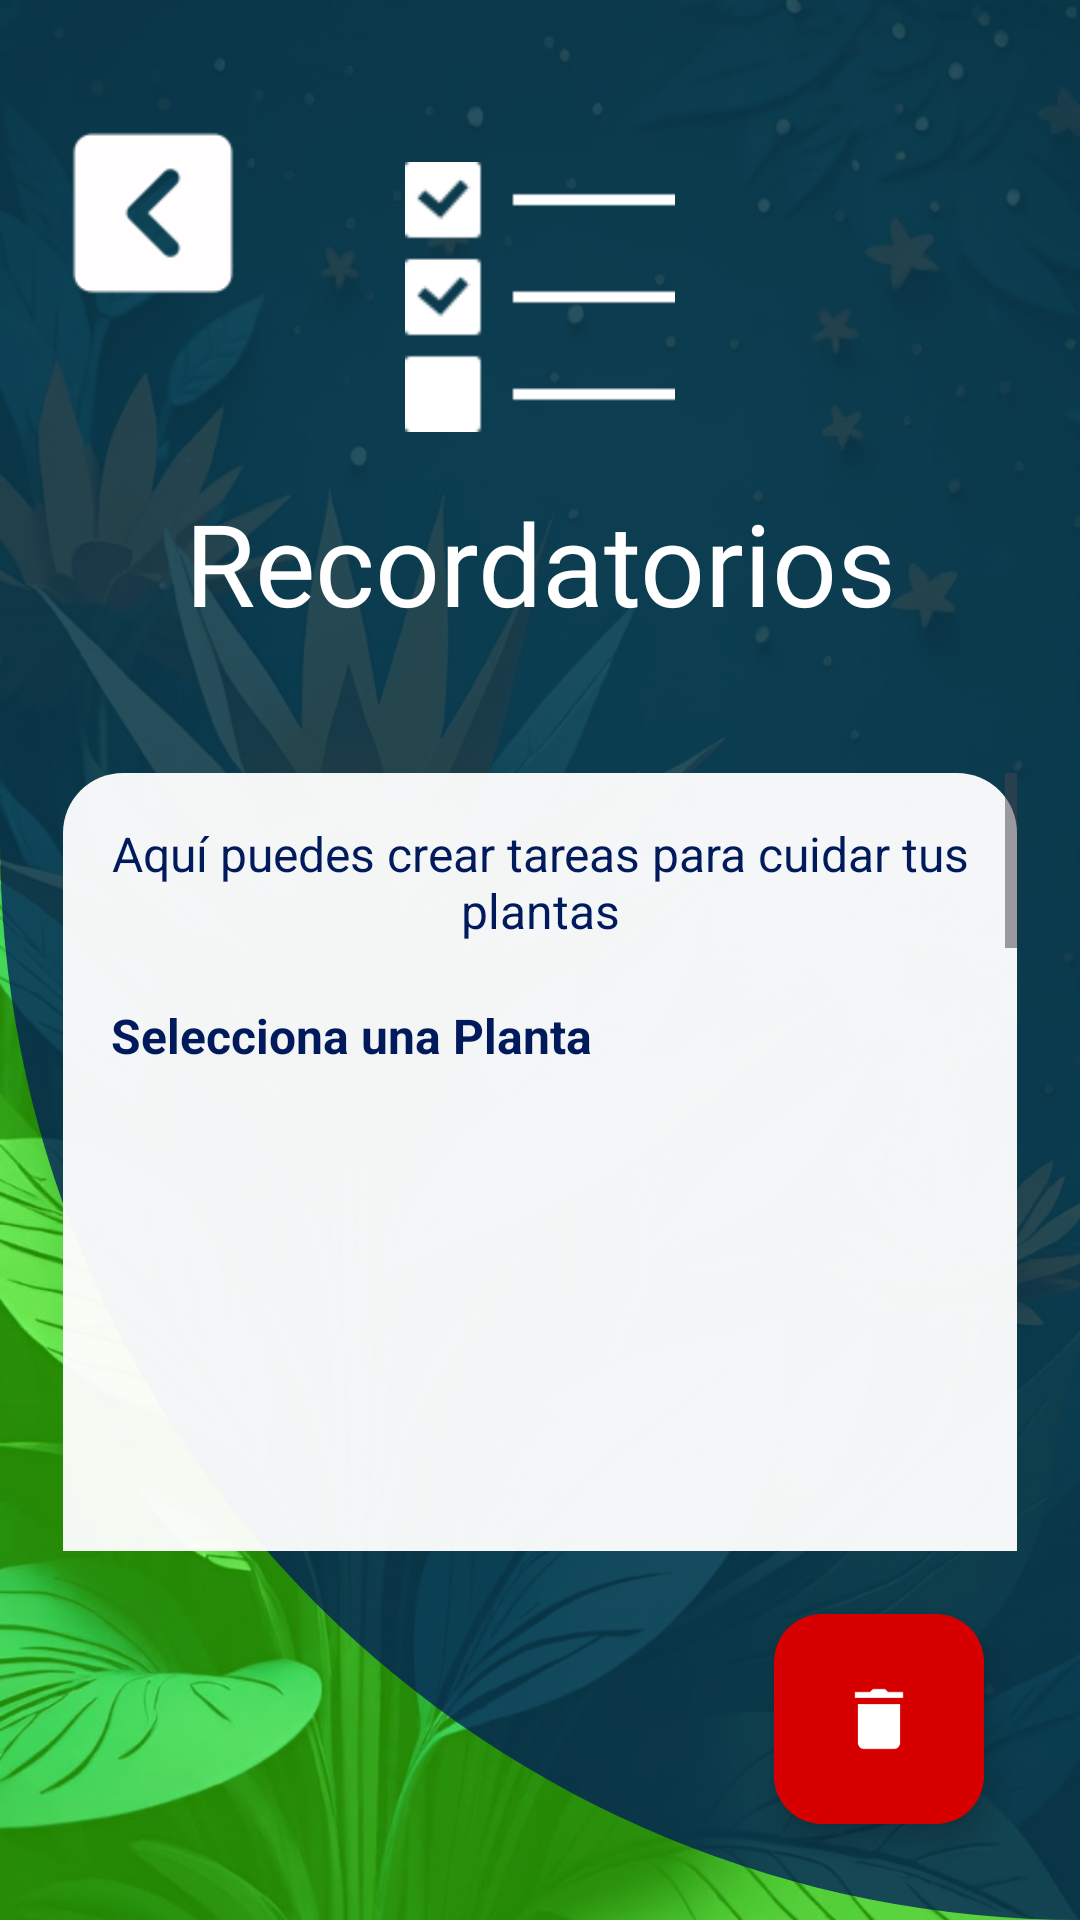

Here is an Android app screen rendered from its layout file. Give the layout XML and the strings, colors and styles it references.
<!-- AndroidManifest.xml: application theme Theme.GrowPlant -->
<!-- res/layout/activity_recordatorios.xml -->
<androidx.constraintlayout.widget.ConstraintLayout xmlns:android="http://schemas.android.com/apk/res/android"
    xmlns:app="http://schemas.android.com/apk/res-auto"
    xmlns:tools="http://schemas.android.com/tools"
    android:layout_width="match_parent"
    android:layout_height="match_parent"
    tools:context=".RecordatoriosActivity"
    android:background="@drawable/backgroud6"
    android:padding="16dp">

    
    <ImageButton
        android:id="@+id/regresar"
        android:layout_width="70dp"
        android:layout_height="70dp"
        android:background="@android:color/transparent"
        android:contentDescription="Salir de la app"
        android:scaleType="fitCenter"
        android:src="@drawable/regresar"
        android:layout_marginTop="20dp"
        app:layout_constraintTop_toTopOf="parent"
        app:layout_constraintStart_toStartOf="parent" />

    
    <ImageView
        android:id="@+id/iconRecordatorios"
        android:layout_width="90dp"
        android:layout_height="90dp"
        android:scaleType="centerCrop"
        android:src="@drawable/lista_check_icon"
        app:layout_constraintTop_toTopOf="parent"
        app:layout_constraintEnd_toEndOf="parent"
        app:layout_constraintStart_toStartOf="parent"
        android:layout_marginTop="38dp"
        android:layout_marginBottom="23dp"
        />

    
    <TextView
        android:id="@+id/titulo"
        android:layout_width="wrap_content"
        android:layout_height="wrap_content"
        android:layout_marginTop="18dp"
        android:text="Recordatorios"
        android:textSize="38sp"
        android:textColor="@color/white"
        android:fontFamily="@font/creatodisplaybold"
        android:gravity="center"
        app:layout_constraintTop_toBottomOf="@id/iconRecordatorios"
        app:layout_constraintStart_toStartOf="parent"
        app:layout_constraintEnd_toEndOf="parent"
        />

    <ScrollView
        android:layout_width="0dp"
        android:layout_height="0dp"
        android:layout_marginBottom="16dp"
        android:layout_marginTop="40dp"
        app:layout_constraintTop_toBottomOf="@id/titulo"
        app:layout_constraintStart_toStartOf="parent"
        app:layout_constraintEnd_toEndOf="parent"
        app:layout_constraintBottom_toTopOf="@id/fab_delete_plant"
        android:fillViewport="true"
        android:padding="5dp">

        <LinearLayout
            android:layout_width="match_parent"
            android:layout_height="wrap_content"
            android:orientation="vertical"
            android:padding="16dp"
            android:background="@drawable/rounded_corner">

            <TextView
                android:id="@+id/txt_informaciontexto"
                android:layout_width="wrap_content"
                android:layout_height="wrap_content"
                android:text="Aquí puedes crear tareas para cuidar tus plantas"
                android:textSize="16sp"
                android:textColor="@color/azul"
                android:gravity="center"
                android:layout_marginBottom="20dp" />
            
            <TextView
                android:layout_width="wrap_content"
                android:layout_height="wrap_content"
                android:text="Selecciona una Planta"
                android:textSize="16sp"
                android:textStyle="bold"
                android:textColor="@color/azul"
                android:layout_marginBottom="8dp" />

            <androidx.recyclerview.widget.RecyclerView
                android:id="@+id/rvSeleccionarImagenPlanta"
                android:layout_width="match_parent"
                android:layout_height="250dp"
                android:layout_marginBottom="16dp"
                android:clipToPadding="false"
                android:scrollbars="horizontal"
                tools:listitem="@layout/item_plant2" />

            
            <TextView
                android:layout_width="wrap_content"
                android:layout_height="wrap_content"
                android:text="Descripción de la Tarea"
                android:textSize="16sp"
                android:textStyle="bold"
                android:layout_marginBottom="8dp"
                android:textColor="@color/azul"/>

            <EditText
                android:id="@+id/etDescripcionTarea"
                android:layout_width="match_parent"
                android:layout_height="80dp"
                android:hint="Escribe la tarea..."
                android:inputType="text"
                android:padding="8dp"
                android:background="@drawable/searchview_background"
                android:layout_marginBottom="16dp" />

            
            <TextView
                android:layout_width="wrap_content"
                android:layout_height="wrap_content"
                android:text="Fecha de Finalización"
                android:textSize="16sp"
                android:textStyle="bold"
                android:textColor="@color/azul"
                android:layout_marginBottom="8dp" />

        <LinearLayout
            android:layout_width="match_parent"
            android:layout_height="wrap_content"
            android:orientation="horizontal"
            android:padding="12dp">

            <Button
                android:id="@+id/btnSeleccionarFecha"
                android:layout_width="wrap_content"
                android:layout_height="wrap_content"
                android:text="Seleccionar Fecha"
                android:layout_marginEnd="12dp"/>

            <TextView
                android:id="@+id/tvFechaSeleccionada"
                android:layout_width="wrap_content"
                android:layout_height="wrap_content"
                android:textSize="30dp"/>

        </LinearLayout>

            
            <Button
                android:id="@+id/btnGuardarRecordatorio"
                android:layout_width="match_parent"
                android:layout_height="wrap_content"
                android:text="Guardar Recordatorio"
                android:layout_marginTop="24dp"
                android:backgroundTint="@color/azul"
                android:textColor="@android:color/white" />

            
            <TextView
                android:layout_width="wrap_content"
                android:layout_height="wrap_content"
                android:text="Lista de Tareas Pendientes"
                android:textSize="18sp"
                android:textStyle="bold"
                android:textColor="@color/azul"
                android:layout_marginTop="24dp"
                android:layout_marginBottom="8dp" />

            <androidx.recyclerview.widget.RecyclerView
                android:id="@+id/rvListaTareas"
                android:layout_width="match_parent"
                android:layout_height="200dp"
                android:layout_weight="1"
                android:clipToPadding="false"
                tools:listitem="@layout/item_recordatorio" />

            
            <TextView
                android:layout_width="wrap_content"
                android:layout_height="wrap_content"
                android:text="Tareas Completadas"
                android:textSize="18sp"
                android:textStyle="bold"
                android:textColor="@color/azul"
                android:layout_marginTop="16dp"
                android:layout_marginBottom="8dp" />

            <androidx.recyclerview.widget.RecyclerView
                android:id="@+id/rvTareasCompletadas"
                android:layout_width="match_parent"
                android:layout_height="200dp"
                android:layout_weight="1"
                android:clipToPadding="false"
                tools:listitem="@layout/item_recordatorio"/>

        </LinearLayout>
    </ScrollView>

    
    <com.google.android.material.floatingactionbutton.FloatingActionButton
        android:id="@+id/fab_delete_plant"
        android:layout_width="wrap_content"
        android:layout_height="wrap_content"
        android:src="@drawable/icon_eliminar"
        android:backgroundTint="@color/rojo"
        android:layout_margin="16dp"
        android:contentDescription="Eliminar"
        android:padding="16dp"
        app:tint="@android:color/white"
        app:fabSize="normal"
        app:fabCustomSize="70dp"
        app:layout_constraintBottom_toBottomOf="parent"
        app:layout_constraintEnd_toEndOf="parent" />

</androidx.constraintlayout.widget.ConstraintLayout>
<!-- res/layout/item_plant2.xml (included above) -->
<androidx.cardview.widget.CardView xmlns:android="http://schemas.android.com/apk/res/android"
    xmlns:app="http://schemas.android.com/apk/res-auto"
    android:layout_width="250dp"
    android:layout_height="230dp"
    android:layout_margin="8dp"
    app:cardCornerRadius="8dp"
    app:cardElevation="4dp"
    android:backgroundTint="@color/azul">

    <LinearLayout
        android:layout_width="match_parent"
        android:layout_height="wrap_content"
        android:orientation="vertical"
        android:padding="16dp">

        <ImageView
            android:id="@+id/imageViewPlant"
            android:layout_width="215dp"
            android:layout_height="150dp"
            android:scaleType="centerCrop"
            android:contentDescription="imagen planta" />

        <TextView
            android:id="@+id/textViewPlantName"
            android:layout_width="match_parent"
            android:layout_height="wrap_content"
            android:textAlignment="center"
            android:textSize="18sp"
            android:paddingTop="8dp"
            android:textColor="@color/white" />
    </LinearLayout>
</androidx.cardview.widget.CardView>
<!-- res/layout/item_recordatorio.xml (included above) -->
<androidx.cardview.widget.CardView
    xmlns:android="http://schemas.android.com/apk/res/android"
    android:layout_width="match_parent"
    android:layout_height="wrap_content"
    android:layout_margin="8dp"
    android:padding="16dp"
    android:elevation="4dp"
    android:orientation="vertical">

    <LinearLayout
        android:layout_width="match_parent"
        android:layout_height="wrap_content"
        android:orientation="horizontal"
        android:gravity="center_vertical">

        
        <ImageView
            android:id="@+id/imgRecordatorio"
            android:layout_width="80dp"
            android:layout_height="80dp"
            android:layout_marginEnd="16dp"
            android:scaleType="centerCrop"
            android:contentDescription="Imagen de la Tarea" />

        
        <LinearLayout
            android:layout_width="0dp"
            android:layout_height="wrap_content"
            android:layout_weight="1"
            android:orientation="vertical">

            
            <TextView
                android:id="@+id/tvDescripcionTarea"
                android:layout_width="wrap_content"
                android:layout_height="wrap_content"
                android:text="Tarea"
                android:textSize="18sp"
                android:textStyle="bold"
                android:maxLines="1"
                android:ellipsize="end" />

            
            <TextView
                android:id="@+id/tvFechaFinalizacion"
                android:layout_width="wrap_content"
                android:layout_height="wrap_content"
                android:text="Fecha de Finalización"
                android:textSize="14sp"
                android:textColor="@android:color/darker_gray" />
        </LinearLayout>

        
        <CheckBox
            android:id="@+id/checkTareaCompletada"
            android:layout_width="wrap_content"
            android:layout_height="wrap_content"
            android:text="Completado"
            android:layout_marginEnd="12dp"
            />

    </LinearLayout>
</androidx.cardview.widget.CardView>
<!-- resources referenced by this layout -->
<resources>
  <color name="azul">#001A5C</color>
  <color name="rojo">#D70000</color>
  <color name="white">#FFFFFFFF</color>
  <!-- drawable backgroud6 (drawable) -->
  <?xml version="1.0" encoding="utf-8"?>
  <layer-list xmlns:android="http://schemas.android.com/apk/res/android">
      <item>
          <bitmap
              android:src="@drawable/imgplanta2"
              android:gravity="fill"
              android:top="0dp"
              android:left="0dp"
              android:right="0dp"
              android:bottom="0dp" />
      </item>
      <item>
          <shape>
              <solid android:color="#8540FF00"/> 
          </shape>
      </item>
      
      <item>
          <shape>
              <solid android:color="#C0001A5C"/> 
              <corners android:bottomLeftRadius="700dp" android:bottomRightRadius="00dp"/> 
          </shape>
      </item>
  </layer-list>
  <!-- drawable icon_eliminar: png bitmap (drawable, 500 bytes) -->
  <!-- drawable lista_check_icon: png bitmap (drawable, 859 bytes) -->
  <!-- drawable regresar: png bitmap (drawable, 1156 bytes) -->
  <!-- drawable rounded_corner (drawable) -->
  <?xml version="1.0" encoding="utf-8"?>
  <shape xmlns:android="http://schemas.android.com/apk/res/android">
  
      <solid android:color="#F3FFFFFF"/> 
      <corners android:radius="20dp"/>
  </shape>
  <!-- drawable searchview_background (drawable) -->
  <?xml version="1.0" encoding="utf-8"?>
  <shape xmlns:android="http://schemas.android.com/apk/res/android">
      <solid android:color="@android:color/white" /> 
      <stroke
          android:width="1dp"
          android:color="#1A237E" /> 
      <corners android:radius="6dp" /> 
      <padding
          android:left="12dp"
          android:right="4dp"
          android:top="4dp"
          android:bottom="4dp"/>
  
  
  </shape>
  <style name="Theme.GrowPlant" parent="Base.Theme.GrowPlant" />
  <!-- drawable imgplanta2: jpeg bitmap (drawable, 188185 bytes) -->
  <style name="Base.Theme.GrowPlant" parent="Theme.Material3.DayNight.NoActionBar">
          
          
          <item name="colorPrimary">@color/azul</item>
          <item name="colorSecondary">@color/white</item>
          <item name="colorTertiary">@color/black</item>
      </style>
  <color name="black">#FF000000</color>
</resources>
